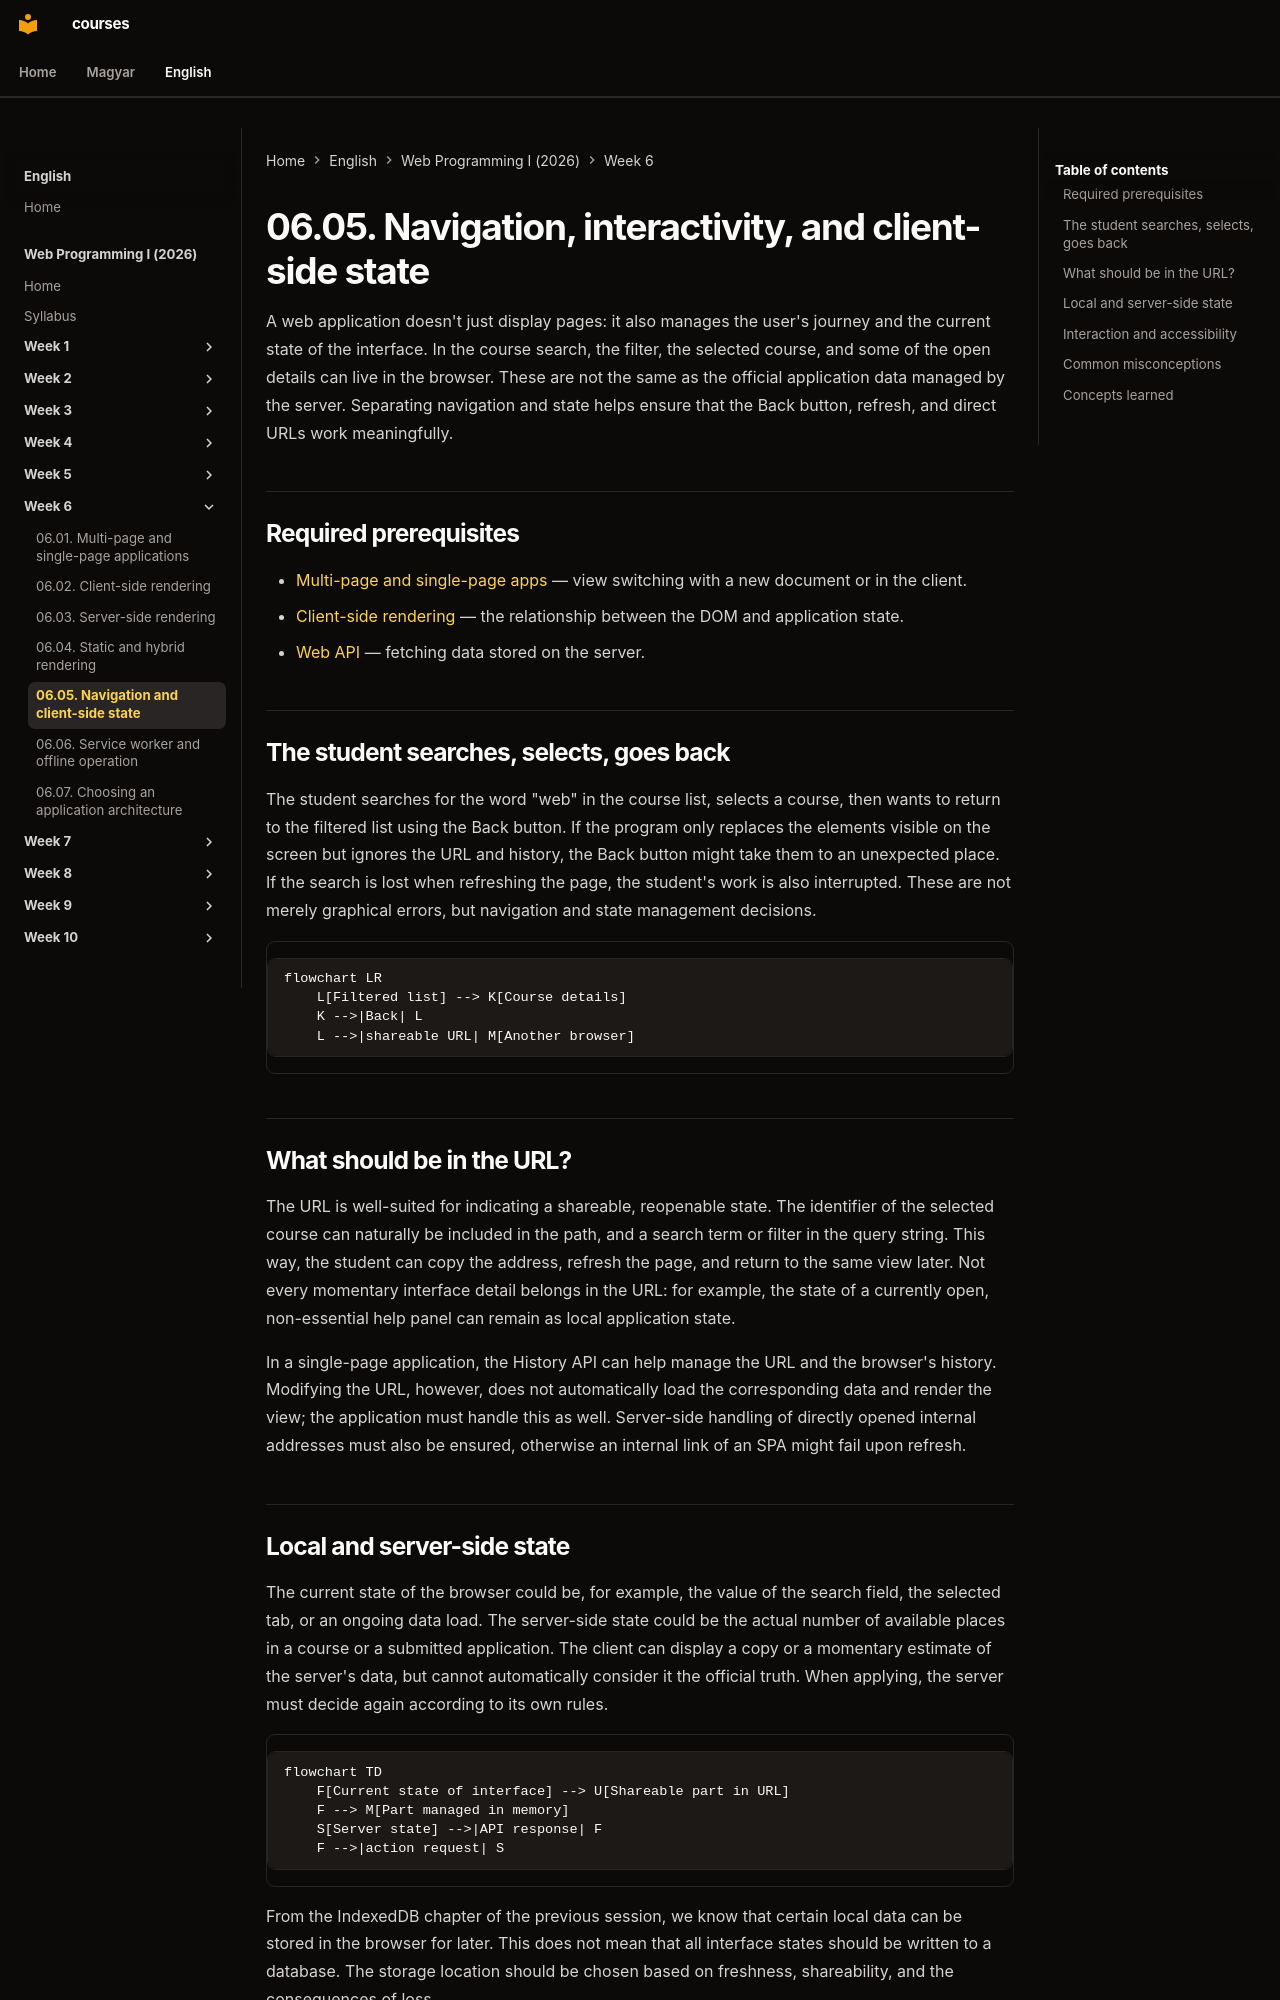

repository: laborci/courses · page: web-programming-1/en/06-05-navigation-and-client-state/index.html · generator: mkdocs

# 06.05. Navigation, interactivity, and client-side state

A web application doesn't just display pages: it also manages the user's journey and the current state of the interface. In the course search, the filter, the selected course, and some of the open details can live in the browser. These are not the same as the official application data managed by the server. Separating navigation and state helps ensure that the Back button, refresh, and direct URLs work meaningfully.

## Required prerequisites

- [Multi-page and single-page apps](06-01-multi-page-and-single-page-apps.md) — view switching with a new document or in the client.
- [Client-side rendering](06-02-client-side-rendering.md) — the relationship between the DOM and application state.
- [Web API](05-01-what-is-a-web-api.md) — fetching data stored on the server.

## The student searches, selects, goes back

The student searches for the word "web" in the course list, selects a course, then wants to return to the filtered list using the Back button. If the program only replaces the elements visible on the screen but ignores the URL and history, the Back button might take them to an unexpected place. If the search is lost when refreshing the page, the student's work is also interrupted. These are not merely graphical errors, but navigation and state management decisions.

```mermaid
flowchart LR
    L[Filtered list] --> K[Course details]
    K -->|Back| L
    L -->|shareable URL| M[Another browser]
```

## What should be in the URL?

The URL is well-suited for indicating a shareable, reopenable state. The identifier of the selected course can naturally be included in the path, and a search term or filter in the query string. This way, the student can copy the address, refresh the page, and return to the same view later. Not every momentary interface detail belongs in the URL: for example, the state of a currently open, non-essential help panel can remain as local application state.

In a single-page application, the History API can help manage the URL and the browser's history. Modifying the URL, however, does not automatically load the corresponding data and render the view; the application must handle this as well. Server-side handling of directly opened internal addresses must also be ensured, otherwise an internal link of an SPA might fail upon refresh.
